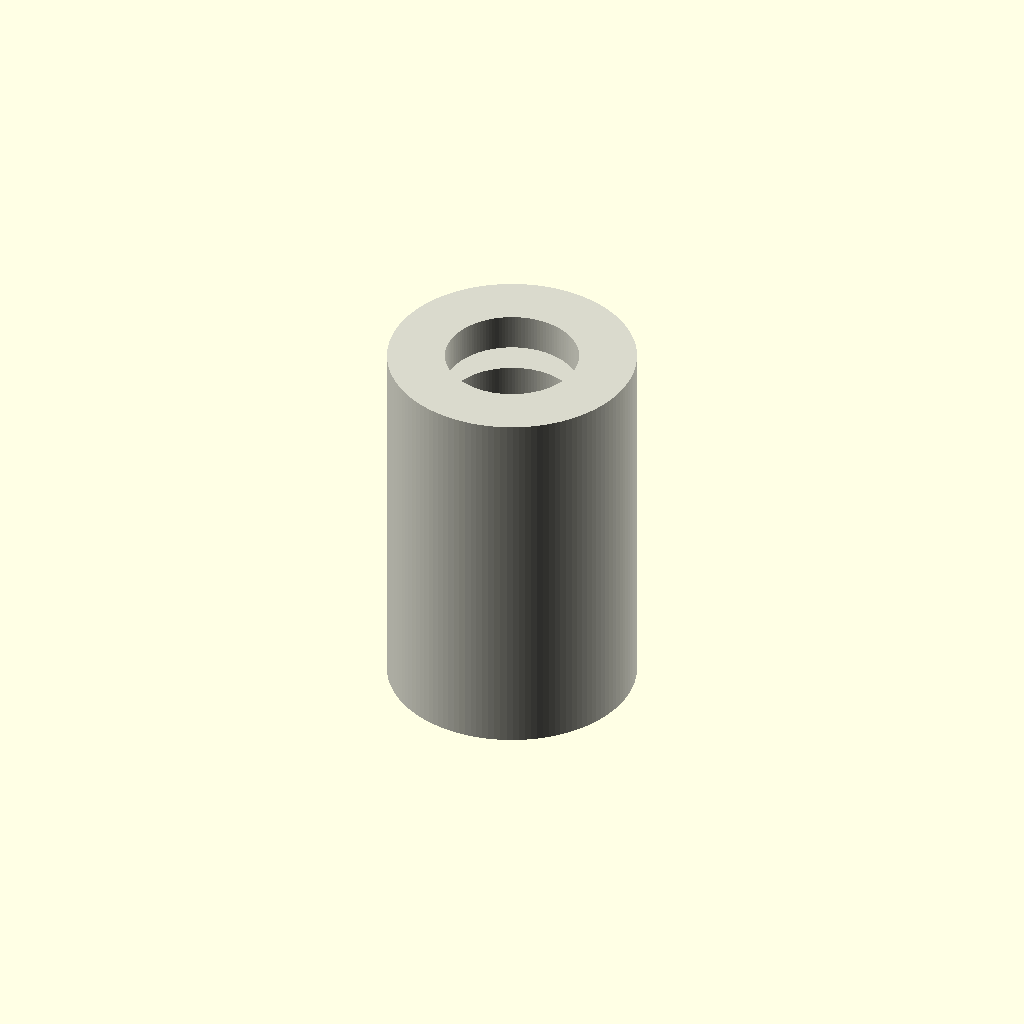
Cell 1: the model at its default parameters.
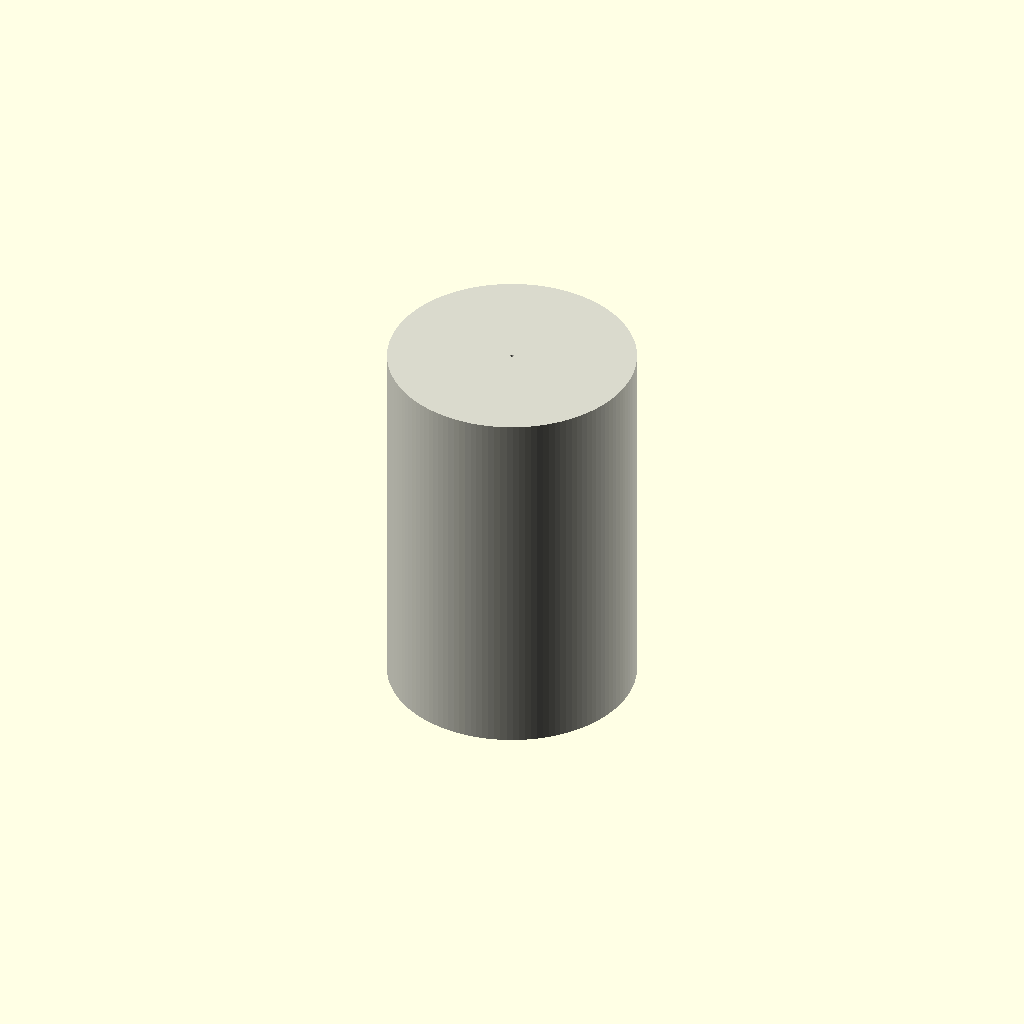
Cell 2: bore_diameter_mm = 0.1 (everything else at default).
One fixed orthographic camera (rotation 55°, 0°, 25°; colour scheme Cornfield) for every cell.
OpenSCAD source file results/craft/scad/linear_bearing__LM10UU.scad:
// LM10UU-style linear bearing (single connected solid)
// Target: 10.0mm bore, 19.0mm OD, 29.0mm length

$fn = 128;

// Parameters
bore_diameter_mm = 10.0;          //[5.0:20.0:0.1]
outer_diameter_mm = 19.0;         //[10.0:38.0:0.1]
length_mm = 29.0;                //[15.0:58.0:0.1]
bore_clearance_mm = 0.1;         //[0.0:0.5:0.01]

// Cosmetic outer grooves (LMxxUU typically has 2 shallow grooves)
groove_depth_mm = 0.5;           //[0.0:1.5:0.1]
groove_length_mm = 1.5;          //[0.0:4.0:0.1]
groove_offset_from_end_mm = 3.0; //[0.0:8.0:0.1]

// Small overlap to avoid coincident faces
overlap_mm = 0.2;                //[0.05:1.0:0.05]

module lm10uu_bearing() {
  od_r = outer_diameter_mm/2;
  id_r = bore_diameter_mm/2 + bore_clearance_mm;

  // Clamp groove placement so it always stays within the bearing length
  groove_center_from_mid = max(0, length_mm/2 - groove_offset_from_end_mm - groove_length_mm/2);

  color([0.85, 0.85, 0.8])
  difference() {
    // Outer sleeve
    cylinder(r=od_r, h=length_mm, center=true);

    // Through bore
    cylinder(r=id_r, h=length_mm + 2*overlap_mm, center=true);

    // Two shallow outer grooves (subtractive)
    if (groove_depth_mm > 0 && groove_length_mm > 0) {
      for (zsgn = [-1, 1]) {
        translate([0, 0, zsgn * groove_center_from_mid])
          cylinder(r=od_r - groove_depth_mm, h=groove_length_mm + 2*overlap_mm, center=true);
      }
    }
  }
}

lm10uu_bearing();
Customizer parameters (derived from the source; name, type, default, range or options):
bore_diameter_mm: number, default 10, range 0.1 to 5, step 20
outer_diameter_mm: number, default 19, range 0.1 to 10, step 38
length_mm: number, default 29, range 0.1 to 15, step 58
bore_clearance_mm: number, default 0.1, range 0 to 0.01, step 0.5
groove_depth_mm: number, default 0.5, range 0 to 0.1, step 1.5
groove_length_mm: number, default 1.5, range 0 to 0.1, step 4
groove_offset_from_end_mm: number, default 3, range 0 to 0.1, step 8
overlap_mm: number, default 0.2, range 0.05 to 0.05, step 1
